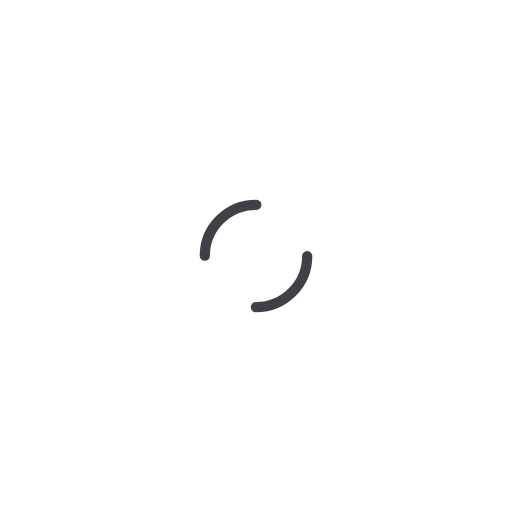
t = 0.00 s
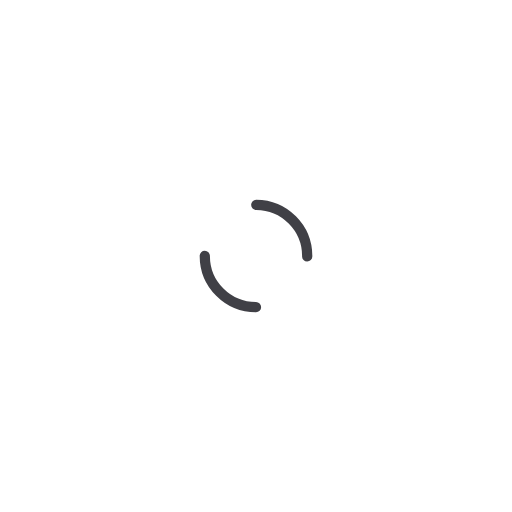
t = 0.55 s
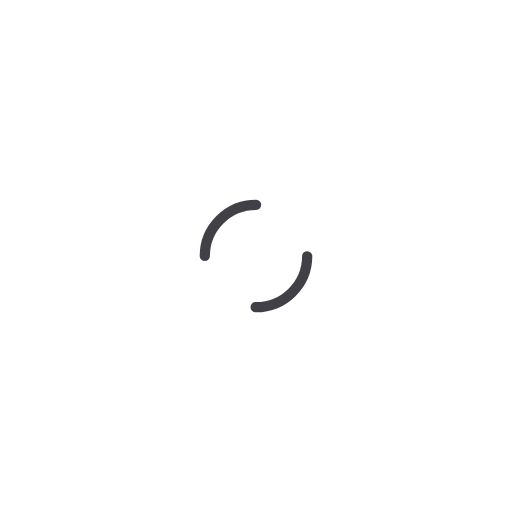
t = 1.10 s
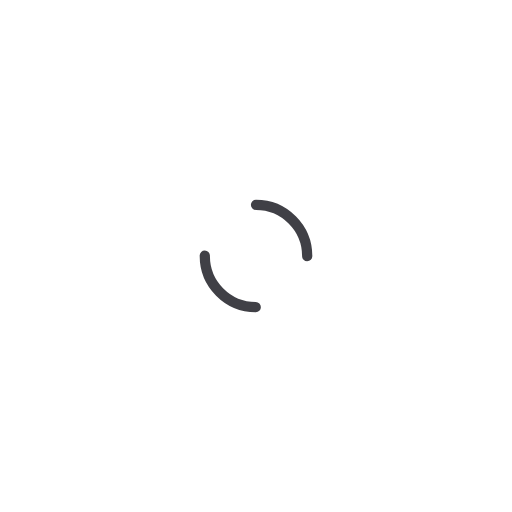
t = 1.65 s

The animated SVG that drew these frames (rendered in a browser with its animation timeline set to each time). Animation: 1 SMIL element (animateTransform=1); one cycle of 2.20 s, repeats indefinitely.

<svg width="200px"  height="200px"  xmlns="http://www.w3.org/2000/svg" viewBox="0 0 100 100" preserveAspectRatio="xMidYMid" class="lds-dual-ring" style="background: none;"><circle cx="50" cy="50" ng-attr-r="{{config.radius}}" ng-attr-stroke-width="{{config.width}}" ng-attr-stroke="{{config.stroke}}" ng-attr-stroke-dasharray="{{config.dasharray}}" fill="none" stroke-linecap="round" r="10" stroke-width="2" stroke="#404046" stroke-dasharray="15.707963267948966 15.707963267948966" transform="rotate(223.57 50 50)"><animateTransform attributeName="transform" type="rotate" calcMode="linear" values="0 50 50;360 50 50" keyTimes="0;1" dur="2.2s" begin="0s" repeatCount="indefinite"></animateTransform></circle></svg>
